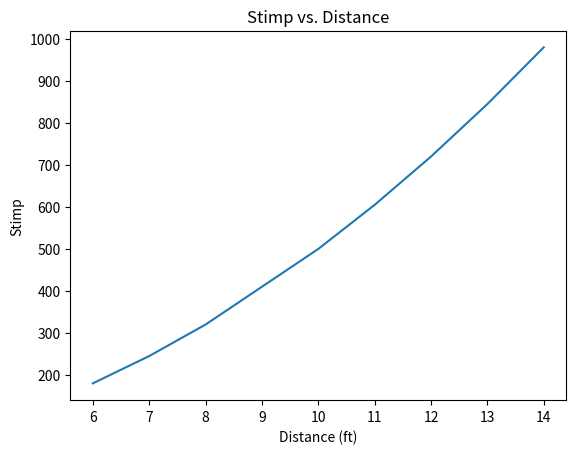

The matplotlib source for this figure:
import math
import matplotlib.pyplot as plt

def estimate_stimp(initial_speed, final_speed, distance):
  """
  Estimates the stimp of a putting green based on the initial and final speed of a golf ball over a segment.

  Args:
    initial_speed: The initial speed of the golf ball in feet per second.
    final_speed: The final speed of the golf ball in feet per second.
    distance: The distance that the golf ball rolled in feet.

  Returns:
    The estimated stimp of the putting green.
  """

  mass = 0.04564 # Pro V1 kg
  radius = 0.0427 # m
  density_of_air = 1.293 # kg m−3

  # Acceleration due to gravity.
  acceleration_due_to_gravity = 9.81 # m/s²

  # Moment of Inertia for a rolling sphere.
  moment_of_inertia = (2/5) * mass * (radius ** 2)

  # Calculate the work done by friction.
  work_done_by_friction = - (final_speed ** 2 - initial_speed ** 2) / 2 / mass * distance

  # Calculate the force of friction.
  force_of_friction = work_done_by_friction / distance

  # Calculate the normal force.
  normal_force = mass * acceleration_due_to_gravity

  # Calculate the buoyant force.
  buoyant_force = (4/3) * math.pi * radius ** 3 * density_of_air * acceleration_due_to_gravity

  # Calculate the coefficient of rolling friction.
  coefficient_of_rolling_friction = force_of_friction * (mass * acceleration_due_to_gravity * moment_of_inertia) / (work_done_by_friction * normal_force - buoyant_force)
  print("coefficient_of_rolling_friction = "+str(coefficient_of_rolling_friction))
  # Calculate the stimp.
  stimp = (0.8200 * distance * 0.00218499635) / coefficient_of_rolling_friction
  print("Test stimp = "+str(0.8200/coefficient_of_rolling_friction))
  return stimp

if __name__ == "__main__":
  initial_speed = 6.32 * 0.3048 # m/s
  final_speed = 0
  distances = [6, 7, 8, 10, 11, 12, 13, 14]
  stimpse = []

  for distance in distances:
    distance = distance * 0.3048 # m/ft.
    stimp = estimate_stimp(initial_speed, final_speed, distance)
    print("distance="+str(distance)+" stimp="+str(stimp))
    stimpse.append(stimp)

plt.plot(distances, stimpse)
plt.xlabel("Distance (ft)")
plt.ylabel("Stimp")
plt.title("Stimp vs. Distance")
plt.show()
